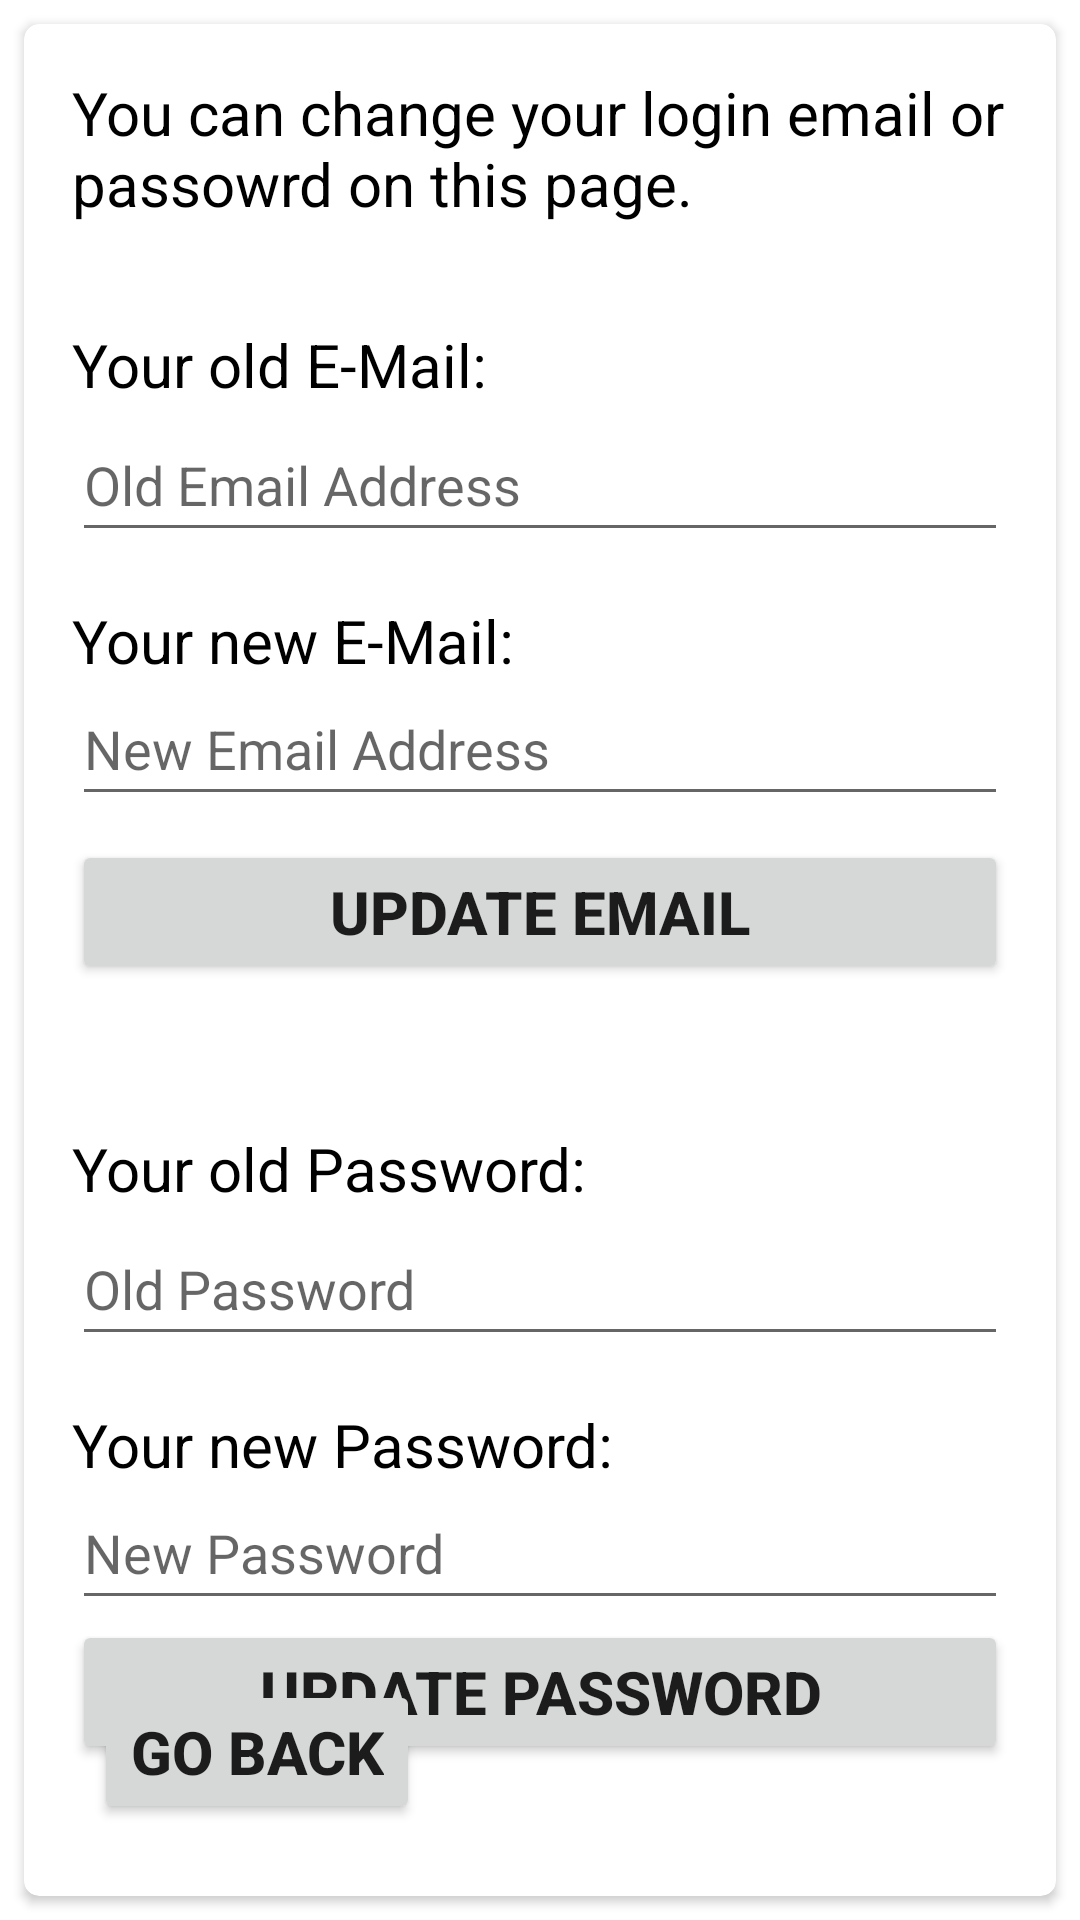

Produce the Android XML layout that renders to this screen, including the resource entries it uses.
<!-- AndroidManifest.xml: application theme Theme.MobilePatient -->
<!-- res/layout/activity_settings.xml -->
<?xml version="1.0" encoding="utf-8"?>
<androidx.constraintlayout.widget.ConstraintLayout xmlns:android="http://schemas.android.com/apk/res/android"
    xmlns:app="http://schemas.android.com/apk/res-auto"
    xmlns:tools="http://schemas.android.com/tools"
    android:layout_width="match_parent"
    android:layout_height="match_parent"
    tools:context=".Settings">
    android:layout_width="match_parent"
    android:layout_height="match_parent">

    <androidx.cardview.widget.CardView
        android:layout_width="0dp"
        android:layout_height="0dp"
        android:layout_marginStart="8dp"
        android:layout_marginTop="8dp"
        android:layout_marginEnd="8dp"
        android:layout_marginBottom="8dp"
        app:cardCornerRadius="5dp"
        app:layout_constraintBottom_toBottomOf="parent"
        app:layout_constraintEnd_toEndOf="parent"
        app:layout_constraintStart_toStartOf="parent"
        app:layout_constraintTop_toTopOf="parent">

        <androidx.constraintlayout.widget.ConstraintLayout
            android:layout_width="match_parent"
            android:layout_height="match_parent">

            <TextView
                android:id="@+id/textView"
                android:layout_width="0dp"
                android:layout_height="wrap_content"
                android:layout_marginStart="16dp"
                android:layout_marginTop="16dp"
                android:layout_marginEnd="16dp"
                android:ems="10"
                android:text="You can change your login email or passowrd on this page."
                android:textColor="@color/black"
                android:textSize="20dp"
                app:layout_constraintEnd_toEndOf="parent"
                app:layout_constraintHorizontal_bias="0.0"
                app:layout_constraintStart_toStartOf="parent"
                app:layout_constraintTop_toTopOf="parent" />

            <TextView
                android:id="@+id/textView1"
                android:layout_width="0dp"
                android:layout_height="wrap_content"
                android:layout_marginStart="16dp"
                android:layout_marginTop="100dp"
                android:layout_marginEnd="16dp"
                android:ems="10"
                android:text="Your old E-Mail:"
                android:textColor="@color/black"
                android:textSize="20dp"
                app:layout_constraintEnd_toEndOf="parent"
                app:layout_constraintHorizontal_bias="0.0"
                app:layout_constraintStart_toStartOf="parent"
                app:layout_constraintTop_toTopOf="parent" />

            <EditText
                android:id="@+id/loginEmail"
                android:layout_width="0dp"
                android:layout_height="wrap_content"
                android:layout_marginStart="16dp"
                android:layout_marginTop="128dp"
                android:layout_marginEnd="16dp"
                android:ems="10"
                android:hint="Old Email Address"
                android:inputType="textEmailAddress"
                android:minHeight="48dp"
                app:layout_constraintEnd_toEndOf="parent"
                app:layout_constraintHorizontal_bias="0.0"
                app:layout_constraintStart_toStartOf="parent"
                app:layout_constraintTop_toTopOf="parent" />

            <TextView
                android:id="@+id/textView2"
                android:layout_width="0dp"
                android:layout_height="wrap_content"
                android:layout_marginStart="16dp"
                android:layout_marginTop="192dp"
                android:layout_marginEnd="16dp"
                android:ems="10"
                android:text="Your new E-Mail:"
                android:textColor="@color/black"
                android:textSize="20dp"
                app:layout_constraintEnd_toEndOf="parent"
                app:layout_constraintHorizontal_bias="0.0"
                app:layout_constraintStart_toStartOf="parent"
                app:layout_constraintTop_toTopOf="parent" />

            <EditText
                android:id="@+id/newEmail"
                android:layout_width="0dp"
                android:layout_height="wrap_content"
                android:layout_marginStart="16dp"
                android:layout_marginTop="216dp"
                android:layout_marginEnd="16dp"
                android:ems="10"
                android:hint="New Email Address"
                android:inputType="textEmailAddress"
                android:minHeight="48dp"
                app:layout_constraintEnd_toEndOf="parent"
                app:layout_constraintHorizontal_bias="0.0"
                app:layout_constraintStart_toStartOf="parent"
                app:layout_constraintTop_toTopOf="parent" />


            <EditText
                android:id="@+id/newPassword"
                android:layout_width="0dp"
                android:layout_height="wrap_content"
                android:layout_marginStart="16dp"
                android:layout_marginTop="308dp"
                android:layout_marginEnd="16dp"
                android:ems="10"
                android:hint="New Password"
                android:inputType="textPassword"
                android:minHeight="48dp"
                app:layout_constraintEnd_toEndOf="parent"
                app:layout_constraintHorizontal_bias="0.0"
                app:layout_constraintStart_toStartOf="parent"
                app:layout_constraintTop_toBottomOf="@+id/loginEmail" />

            <Button
                android:id="@+id/updatePassword"
                android:layout_width="0dp"
                android:layout_height="wrap_content"
                android:layout_marginStart="16dp"
                android:layout_marginTop="532dp"
                android:layout_marginEnd="16dp"
                android:textStyle="bold"
                android:textSize="20dp"
                android:text="Update Password"
                app:layout_constraintEnd_toEndOf="parent"
                app:layout_constraintHorizontal_bias="0.0"
                app:layout_constraintStart_toStartOf="parent"
                app:layout_constraintTop_toTopOf="parent" />

            <TextView
                android:id="@+id/textView3"
                android:layout_width="0dp"
                android:layout_height="wrap_content"
                android:layout_marginStart="16dp"
                android:layout_marginTop="368dp"
                android:layout_marginEnd="16dp"
                android:ems="10"
                android:text="Your old Password:"
                android:textColor="@color/black"
                android:textSize="20dp"
                app:layout_constraintEnd_toEndOf="parent"
                app:layout_constraintHorizontal_bias="0.0"
                app:layout_constraintStart_toStartOf="parent"
                app:layout_constraintTop_toTopOf="parent" />

            <EditText
                android:id="@+id/loginPassword"
                android:layout_width="0dp"
                android:layout_height="wrap_content"
                android:layout_marginStart="16dp"
                android:layout_marginTop="220dp"
                android:layout_marginEnd="16dp"
                android:ems="10"
                android:hint="Old Password"
                android:inputType="textPassword"
                android:minHeight="48dp"
                app:layout_constraintEnd_toEndOf="parent"
                app:layout_constraintHorizontal_bias="0.0"
                app:layout_constraintStart_toStartOf="parent"
                app:layout_constraintTop_toBottomOf="@+id/loginEmail" />

            <TextView
                android:id="@+id/textView4"
                android:layout_width="0dp"
                android:layout_height="wrap_content"
                android:layout_marginStart="16dp"
                android:layout_marginTop="460dp"
                android:layout_marginEnd="16dp"
                android:ems="10"
                android:text="Your new Password:"
                android:textColor="@color/black"
                android:textSize="20dp"
                app:layout_constraintEnd_toEndOf="parent"
                app:layout_constraintHorizontal_bias="0.0"
                app:layout_constraintStart_toStartOf="parent"
                app:layout_constraintTop_toTopOf="parent" />

            <Button
                android:id="@+id/update"
                android:layout_width="0dp"
                android:layout_height="wrap_content"
                android:layout_marginStart="16dp"
                android:textStyle="bold"
                android:layout_marginTop="272dp"
                android:textSize="20dp"
                android:layout_marginEnd="16dp"
                android:text="Update Email"
                app:layout_constraintEnd_toEndOf="parent"
                app:layout_constraintHorizontal_bias="0.0"
                app:layout_constraintStart_toStartOf="parent"
                app:layout_constraintTop_toTopOf="parent" />

            <Button
                android:id="@+id/gobackButton"
                android:layout_width="wrap_content"
                android:layout_height="wrap_content"
                android:layout_marginStart="16dp"
                android:layout_marginBottom="16dp"
                android:text="Go Back"
                android:textSize="20sp"
                android:textStyle="bold"
                app:layout_constraintBottom_toBottomOf="parent"
                app:layout_constraintEnd_toEndOf="parent"
                app:layout_constraintHorizontal_bias="0.033"
                app:layout_constraintStart_toStartOf="parent"
                app:layout_constraintTop_toTopOf="parent"
                app:layout_constraintVertical_bias="0.986" />

        </androidx.constraintlayout.widget.ConstraintLayout>
    </androidx.cardview.widget.CardView>
</androidx.constraintlayout.widget.ConstraintLayout>
<!-- resources referenced by this layout -->
<resources>
  <style name="Theme.MobilePatient" parent="Theme.MaterialComponents.DayNight.NoActionBar">
          
          <item name="colorPrimary">@color/purple_500</item>
          <item name="colorPrimaryVariant">@color/purple_700</item>
          <item name="colorOnPrimary">@color/white</item>
          
          <item name="colorSecondary">@color/teal_200</item>
          <item name="colorSecondaryVariant">@color/teal_700</item>
          <item name="colorOnSecondary">@color/black</item>
          
          <item name="android:statusBarColor" tools:targetApi="l">?attr/colorPrimaryVariant</item>
          
      </style>
  <!-- not gathered from this repository: default colours our renderer supplied (Android Studio template values) -->
  <color name="purple_500">#FF6200EE</color>
  <color name="purple_700">#FF3700B3</color>
  <color name="teal_200">#FF03DAC5</color>
  <color name="teal_700">#FF018786</color>
  <color name="black">#FF000000</color>
  <color name="white">#FFFFFFFF</color>
</resources>
